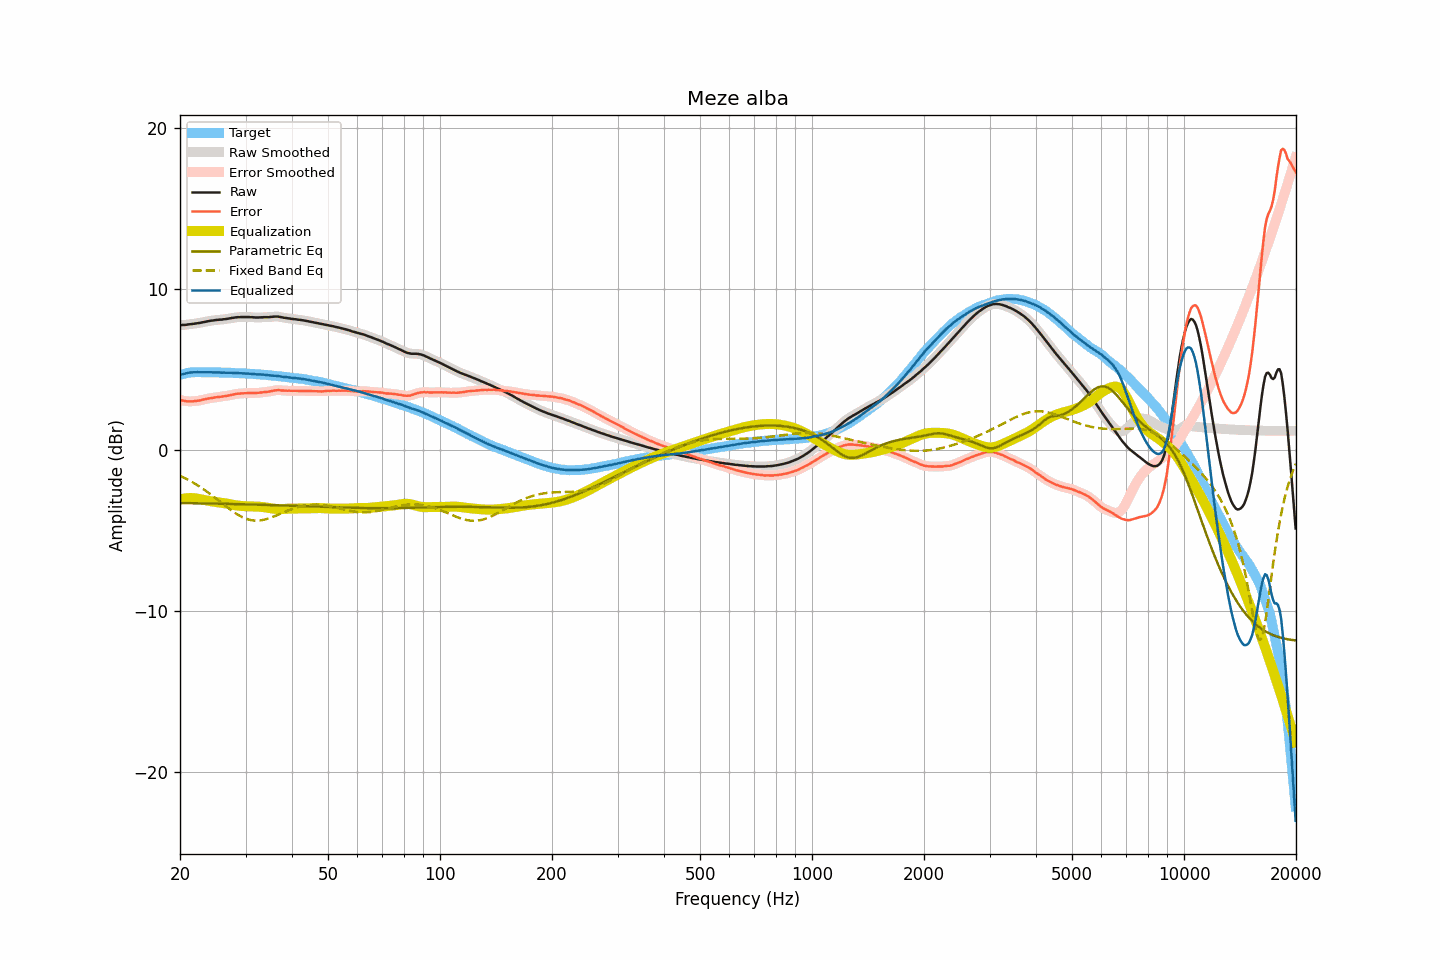

Source data for this figure (header and first rows):
frequency, raw, smoothed, error, error_smoothed, equalization, parametric_eq, fixed_band_eq, equalized_raw, equalized_smoothed, target
20.00, 7.74, 7.74, 3.10, 3.10, -3.09, -3.31, -1.61, 4.65, 4.65, 4.64
20.20, 7.74, 7.74, 3.07, 3.07, -3.07, -3.31, -1.66, 4.67, 4.67, 4.67
20.40, 7.75, 7.74, 3.05, 3.04, -3.05, -3.31, -1.71, 4.70, 4.70, 4.70
20.61, 7.75, 7.75, 3.03, 3.03, -3.03, -3.32, -1.76, 4.72, 4.72, 4.72
20.81, 7.76, 7.76, 3.01, 3.01, -3.01, -3.32, -1.81, 4.74, 4.75, 4.75
21.02, 7.78, 7.77, 3.00, 3.00, -3.01, -3.32, -1.86, 4.77, 4.77, 4.78
21.23, 7.79, 7.79, 3.00, 3.00, -3.00, -3.32, -1.92, 4.79, 4.79, 4.79
21.44, 7.80, 7.80, 3.00, 3.00, -3.00, -3.32, -1.97, 4.80, 4.80, 4.80
21.66, 7.81, 7.81, 3.00, 3.00, -3.00, -3.32, -2.03, 4.80, 4.81, 4.81
21.87, 7.83, 7.82, 3.02, 3.01, -3.01, -3.32, -2.09, 4.82, 4.81, 4.81
22.09, 7.84, 7.84, 3.02, 3.03, -3.02, -3.33, -2.15, 4.81, 4.81, 4.82
22.31, 7.86, 7.85, 3.04, 3.04, -3.04, -3.33, -2.21, 4.82, 4.81, 4.82
22.54, 7.87, 7.87, 3.05, 3.05, -3.06, -3.33, -2.28, 4.81, 4.81, 4.82
22.76, 7.89, 7.89, 3.07, 3.08, -3.08, -3.33, -2.34, 4.81, 4.81, 4.81
22.99, 7.91, 7.91, 3.10, 3.10, -3.10, -3.33, -2.41, 4.81, 4.81, 4.80
23.22, 7.93, 7.93, 3.12, 3.12, -3.12, -3.34, -2.48, 4.81, 4.81, 4.80
23.45, 7.95, 7.95, 3.15, 3.15, -3.14, -3.34, -2.55, 4.81, 4.81, 4.80
23.69, 7.97, 7.97, 3.17, 3.17, -3.16, -3.34, -2.62, 4.81, 4.81, 4.80
23.92, 7.99, 7.99, 3.19, 3.18, -3.18, -3.34, -2.69, 4.81, 4.81, 4.80
24.16, 8.01, 8.00, 3.20, 3.20, -3.20, -3.34, -2.77, 4.81, 4.80, 4.81
24.40, 8.02, 8.02, 3.21, 3.21, -3.22, -3.34, -2.84, 4.80, 4.80, 4.81
24.65, 8.03, 8.03, 3.23, 3.23, -3.23, -3.35, -2.92, 4.80, 4.80, 4.80
24.89, 8.05, 8.04, 3.25, 3.25, -3.24, -3.35, -3.00, 4.80, 4.80, 4.80
25.14, 8.06, 8.06, 3.26, 3.26, -3.26, -3.35, -3.08, 4.80, 4.80, 4.80
25.39, 8.07, 8.07, 3.27, 3.27, -3.27, -3.35, -3.15, 4.80, 4.80, 4.80
25.65, 8.08, 8.07, 3.28, 3.28, -3.28, -3.35, -3.23, 4.79, 4.79, 4.79
25.91, 8.08, 8.08, 3.29, 3.30, -3.30, -3.36, -3.31, 4.78, 4.79, 4.78
26.16, 8.10, 8.09, 3.32, 3.31, -3.31, -3.36, -3.39, 4.79, 4.78, 4.78
26.43, 8.11, 8.11, 3.33, 3.33, -3.33, -3.36, -3.47, 4.78, 4.78, 4.78
26.69, 8.12, 8.12, 3.34, 3.34, -3.34, -3.36, -3.55, 4.77, 4.78, 4.78
26.96, 8.14, 8.14, 3.36, 3.36, -3.36, -3.37, -3.62, 4.77, 4.77, 4.78
27.23, 8.16, 8.16, 3.38, 3.38, -3.38, -3.37, -3.70, 4.77, 4.77, 4.78
27.50, 8.18, 8.18, 3.40, 3.40, -3.40, -3.37, -3.77, 4.77, 4.77, 4.78
27.77, 8.19, 8.19, 3.42, 3.42, -3.42, -3.37, -3.84, 4.77, 4.77, 4.76
28.05, 8.21, 8.21, 3.44, 3.45, -3.44, -3.37, -3.91, 4.77, 4.77, 4.76
28.33, 8.22, 8.22, 3.47, 3.46, -3.46, -3.38, -3.98, 4.76, 4.76, 4.75
28.62, 8.23, 8.23, 3.48, 3.48, -3.47, -3.38, -4.04, 4.76, 4.75, 4.75
28.90, 8.23, 8.23, 3.48, 3.49, -3.48, -3.38, -4.10, 4.74, 4.75, 4.75
29.19, 8.24, 8.24, 3.50, 3.49, -3.49, -3.38, -4.15, 4.74, 4.74, 4.74
29.48, 8.24, 8.24, 3.49, 3.50, -3.50, -3.39, -4.20, 4.74, 4.74, 4.74
29.78, 8.24, 8.24, 3.50, 3.50, -3.51, -3.39, -4.24, 4.73, 4.73, 4.73
30.08, 8.24, 8.24, 3.51, 3.51, -3.51, -3.39, -4.28, 4.73, 4.73, 4.73
30.38, 8.24, 8.24, 3.52, 3.52, -3.51, -3.40, -4.32, 4.72, 4.72, 4.72
30.68, 8.24, 8.24, 3.52, 3.52, -3.52, -3.40, -4.35, 4.72, 4.72, 4.72
30.99, 8.23, 8.23, 3.52, 3.52, -3.52, -3.40, -4.37, 4.71, 4.71, 4.71
31.30, 8.23, 8.22, 3.52, 3.52, -3.52, -3.40, -4.39, 4.71, 4.70, 4.70
31.61, 8.22, 8.22, 3.52, 3.52, -3.52, -3.41, -4.40, 4.69, 4.69, 4.70
31.93, 8.21, 8.21, 3.52, 3.52, -3.53, -3.41, -4.40, 4.68, 4.68, 4.69
32.24, 8.21, 8.21, 3.53, 3.53, -3.53, -3.41, -4.40, 4.68, 4.68, 4.68
32.57, 8.21, 8.21, 3.53, 3.54, -3.54, -3.42, -4.40, 4.67, 4.67, 4.67
32.89, 8.22, 8.21, 3.55, 3.55, -3.55, -3.42, -4.39, 4.67, 4.67, 4.67
33.22, 8.22, 8.22, 3.56, 3.56, -3.56, -3.42, -4.37, 4.66, 4.67, 4.66
33.55, 8.23, 8.23, 3.57, 3.57, -3.57, -3.42, -4.35, 4.66, 4.66, 4.66
33.89, 8.23, 8.23, 3.59, 3.58, -3.58, -3.43, -4.33, 4.65, 4.65, 4.64
34.23, 8.23, 8.23, 3.59, 3.59, -3.60, -3.43, -4.30, 4.63, 4.63, 4.64
34.57, 8.23, 8.23, 3.60, 3.60, -3.61, -3.43, -4.27, 4.62, 4.62, 4.63
34.92, 8.24, 8.24, 3.62, 3.62, -3.63, -3.44, -4.24, 4.61, 4.61, 4.61
35.27, 8.25, 8.25, 3.64, 3.64, -3.65, -3.44, -4.20, 4.60, 4.60, 4.61
35.62, 8.26, 8.26, 3.66, 3.66, -3.66, -3.44, -4.16, 4.60, 4.60, 4.60
35.97, 8.27, 8.27, 3.68, 3.68, -3.67, -3.45, -4.12, 4.60, 4.59, 4.58
... 635 more rows
